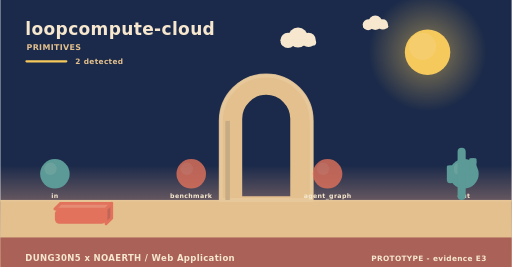
t = 0.00 s
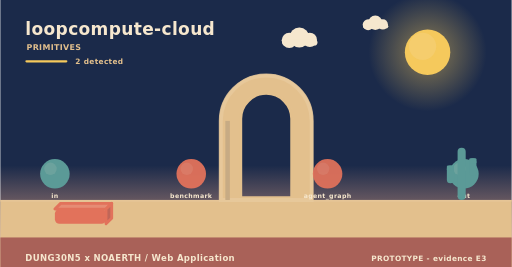
t = 1.73 s
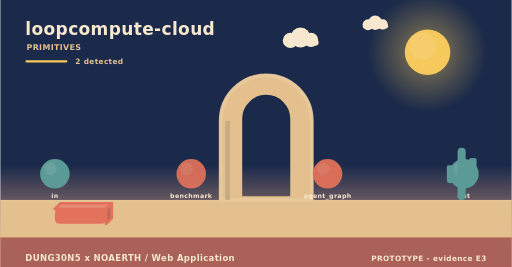
t = 3.25 s
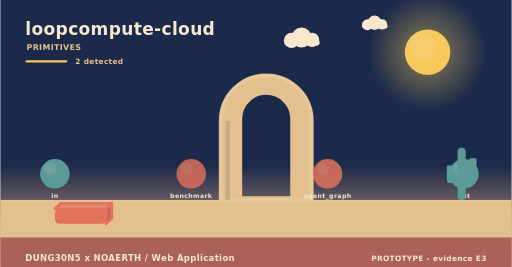
t = 4.60 s
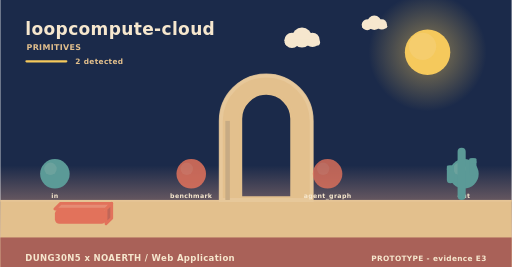
t = 5.20 s
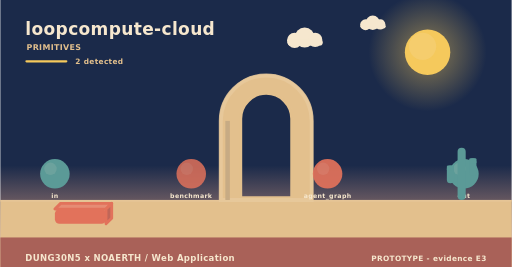
t = 8.75 s

The animated SVG that drew these frames (rendered in a browser with its animation timeline set to each time). Animation: 4 SMIL elements (animate=2,animateTransform=2); frames cover the first 8.75 s, repeats indefinitely.

<svg xmlns="http://www.w3.org/2000/svg" width="900" height="470" viewBox="0 0 900 470" role="img" aria-label="loopcompute-cloud - how it behaves"><linearGradient id="skys" x1="0" y1="0" x2="0" y2="1"><stop offset="0" stop-color="#1b2a4a"/><stop offset="0.62" stop-color="#1b2a4a"/><stop offset="1" stop-color="#f3ad8a"/></linearGradient><rect width="900" height="470" fill="url(#skys)"/><radialGradient id="suns"><stop offset="0.35" stop-color="#f5c95c" stop-opacity="0.34"/><stop offset="1" stop-color="#f5c95c" stop-opacity="0"/></radialGradient><circle cx="752" cy="92" r="104" fill="url(#suns)"/><circle cx="752" cy="92" r="40" fill="#f5c95c"/><circle cx="743.2" cy="81.6" r="24" fill="#f5d27e" opacity="0.5"/><g><circle cx="524" cy="66" r="17.64" fill="#f6e7ce"/><circle cx="506.36" cy="71.04" r="13.44" fill="#f6e7ce"/><circle cx="542.48" cy="70.2" r="12.6" fill="#f6e7ce"/><rect x="493.76" y="69.36" width="62.16" height="10.92" rx="5.46" fill="#f6e7ce"/><animateTransform attributeName="transform" type="translate" values="0 0;24 0;0 0" dur="36s" begin="0s" repeatCount="indefinite"/></g><g><circle cx="660" cy="40" r="12.6" fill="#f6e7ce"/><circle cx="647.4" cy="43.6" r="9.6" fill="#f6e7ce"/><circle cx="673.2" cy="43" r="9" fill="#f6e7ce"/><rect x="638.4" y="42.4" width="44.4" height="7.8" rx="3.9" fill="#f6e7ce"/><animateTransform attributeName="transform" type="translate" values="0 0;-18 0;0 0" dur="46s" begin="3s" repeatCount="indefinite"/></g><rect x="0" y="352" width="900" height="118" fill="#e3c08d"/><rect x="0" y="352" width="900" height="3" fill="#e6c596"/><text x="44" y="62" font-family="Verdana,DejaVu Sans,sans-serif" font-size="30" font-weight="700" letter-spacing="0.6" fill="#f6e7ce" text-anchor="start">loopcompute-cloud</text><text x="46" y="88" font-family="Verdana,DejaVu Sans,sans-serif" font-size="14" font-weight="700" letter-spacing="0.6" fill="#e3c08d" text-anchor="start">PRIMITIVES</text><rect x="44" y="106" width="74" height="4" rx="2" fill="#f5c95c"/><text x="132" y="112" font-family="Verdana,DejaVu Sans,sans-serif" font-size="13" font-weight="700" letter-spacing="0.6" fill="#e3c08d" text-anchor="start">2 detected</text><path d="M388,352 L388,212.8 A80,80 0 0 1 548,212.8 L548,352 Z M423.2,348 L423.2,209.22 A44.8,44.8 0 0 1 512.8,209.22 L512.8,348 Z" fill="#e3c08d" fill-rule="evenodd" stroke="#e3c08d" stroke-width="5" stroke-linejoin="round"/><path d="M388,352 L388,212.8 A80,80 0 0 1 548,212.8 L548,352 Z" fill="none" stroke="#e8c99d" stroke-width="7" stroke-linecap="round" opacity="0.85"/><rect x="396" y="212.8" width="8" height="139.2" fill="#c7ab84"/><circle cx="96" cy="306" r="26" fill="#5b9a97"/><circle cx="88.2" cy="297.16" r="10.92" fill="#7aa9a2" opacity="0.55"/><text x="96" y="348" font-family="Verdana,DejaVu Sans,sans-serif" font-size="11" font-weight="700" letter-spacing="0.6" fill="#f6e7ce" text-anchor="middle">in</text><g><circle cx="336" cy="306" r="26" fill="#e2725b"/><circle cx="328.2" cy="297.16" r="10.92" fill="#e68972" opacity="0.55"/><animate attributeName="opacity" values="0.8;1;0.8" dur="4.6s" begin="0s" repeatCount="indefinite"/></g><text x="336" y="348" font-family="Verdana,DejaVu Sans,sans-serif" font-size="11" font-weight="700" letter-spacing="0.6" fill="#f6e7ce" text-anchor="middle">benchmark</text><g><circle cx="576" cy="306" r="26" fill="#e2725b"/><circle cx="568.2" cy="297.16" r="10.92" fill="#e68972" opacity="0.55"/><animate attributeName="opacity" values="0.8;1;0.8" dur="5.2s" begin="0s" repeatCount="indefinite"/></g><text x="576" y="348" font-family="Verdana,DejaVu Sans,sans-serif" font-size="11" font-weight="700" letter-spacing="0.6" fill="#f6e7ce" text-anchor="middle">agent_graph</text><circle cx="816" cy="306" r="26" fill="#5b9a97"/><circle cx="808.2" cy="297.16" r="10.92" fill="#7aa9a2" opacity="0.55"/><text x="816" y="348" font-family="Verdana,DejaVu Sans,sans-serif" font-size="11" font-weight="700" letter-spacing="0.6" fill="#f6e7ce" text-anchor="middle">out</text><path d="M96,368 L186,368 L196,358 L106,358 Z" fill="#e68c74" stroke="#e2725b" stroke-width="5" stroke-linejoin="round"/><path d="M186,368 L196,358 L196,384 L186,394 Z" fill="#c06658" stroke="#e2725b" stroke-width="5" stroke-linejoin="round"/><rect x="96" y="368" width="90" height="26" rx="8" fill="#e2725b"/><rect x="804.86" y="260" width="14.28" height="92" rx="7.14" fill="#5b9a97"/><rect x="785.96" y="291.28" width="12.6" height="31.28" rx="6.3" fill="#5b9a97"/><rect x="785.96" y="291.28" width="12.6" height="9.2" rx="2.1" fill="#5b9a97"/><rect x="825.44" y="278.4" width="12.6" height="31.28" rx="6.3" fill="#5b9a97"/><rect x="825.44" y="278.4" width="12.6" height="9.2" rx="2.1" fill="#5b9a97"/><rect x="0" y="418" width="900" height="52" rx="0" fill="#a65c56" opacity="0.94"/><text x="44" y="460" font-family="Verdana,DejaVu Sans,sans-serif" font-size="15" font-weight="700" letter-spacing="0.6" fill="#f6e7ce" text-anchor="start">DUNG30N5 x NOAERTH  /  Web Application</text><text x="856" y="460" font-family="Verdana,DejaVu Sans,sans-serif" font-size="13" font-weight="700" letter-spacing="0.6" fill="#f6e7ce" text-anchor="end">PROTOTYPE  -  evidence E3</text></svg>
